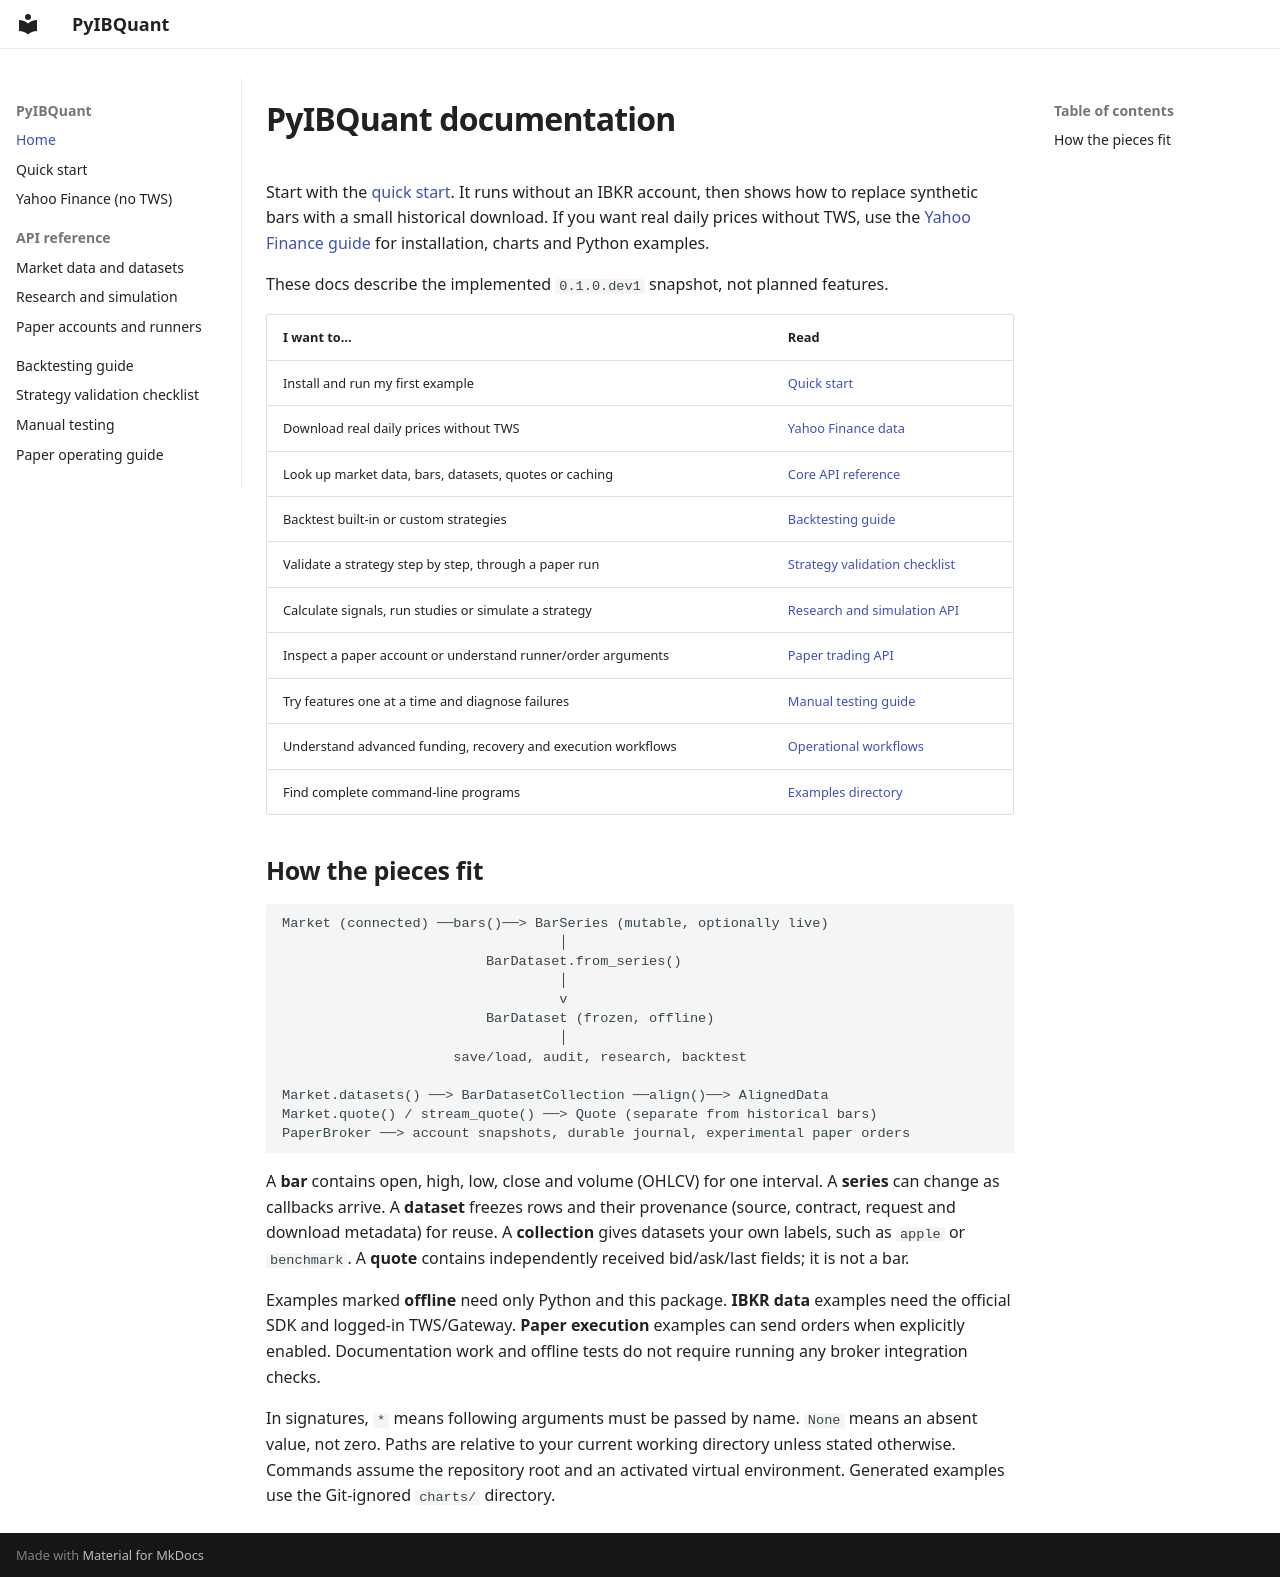

repository: RenormalizationTech/PyIBQuant · page: index.html · generator: mkdocs

# PyIBQuant documentation

Start with the [quick start](QUICKSTART.md). It runs without an IBKR account,
then shows how to replace synthetic bars with a small historical download.
If you want real daily prices without TWS, use the
[Yahoo Finance guide](YAHOO.md) for installation, charts and Python examples.

These docs describe the implemented `0.1.0.dev1` snapshot, not planned features.

| I want to… | Read |
|---|---|
| Install and run my first example | [Quick start](QUICKSTART.md) |
| Download real daily prices without TWS | [Yahoo Finance data](YAHOO.md) |
| Look up market data, bars, datasets, quotes or caching | [Core API reference](API.md) |
| Backtest built-in or custom strategies | [Backtesting guide](BACKTESTING.md) |
| Validate a strategy step by step, through a paper run | [Strategy validation checklist](STRATEGY_LAB.md) |
| Calculate signals, run studies or simulate a strategy | [Research and simulation API](RESEARCH.md) |
| Inspect a paper account or understand runner/order arguments | [Paper trading API](PAPER_TRADING.md) |
| Try features one at a time and diagnose failures | [Manual testing guide](MANUAL_TESTING.md) |
| Understand advanced funding, recovery and execution workflows | [Operational workflows](WORKFLOWS.md) |
| Find complete command-line programs | [Examples directory](https://github.com/RenormalizationTech/PyIBQuant/tree/main/examples) |

## How the pieces fit

```text
Market (connected) ──bars()──> BarSeries (mutable, optionally live)
                                  │
                         BarDataset.from_series()
                                  │
                                  v
                         BarDataset (frozen, offline)
                                  │
                     save/load, audit, research, backtest

Market.datasets() ──> BarDatasetCollection ──align()──> AlignedData
Market.quote() / stream_quote() ──> Quote (separate from historical bars)
PaperBroker ──> account snapshots, durable journal, experimental paper orders
```

A **bar** contains open, high, low, close and volume (OHLCV) for one interval.
A **series** can change as callbacks arrive. A **dataset** freezes rows and their
provenance (source, contract, request and download metadata) for reuse.
A **collection** gives datasets your own labels, such as `apple` or `benchmark`.
A **quote** contains independently received bid/ask/last fields; it is not a bar.

Examples marked **offline** need only Python and this package. **IBKR data**
examples need the official SDK and logged-in TWS/Gateway. **Paper execution**
examples can send orders when explicitly enabled. Documentation work and offline
tests do not require running any broker integration checks.

In signatures, `*` means following arguments must be passed by name. `None` means
an absent value, not zero. Paths are relative to your current working directory
unless stated otherwise. Commands assume the repository root and an activated
virtual environment. Generated examples use the Git-ignored `charts/` directory.
